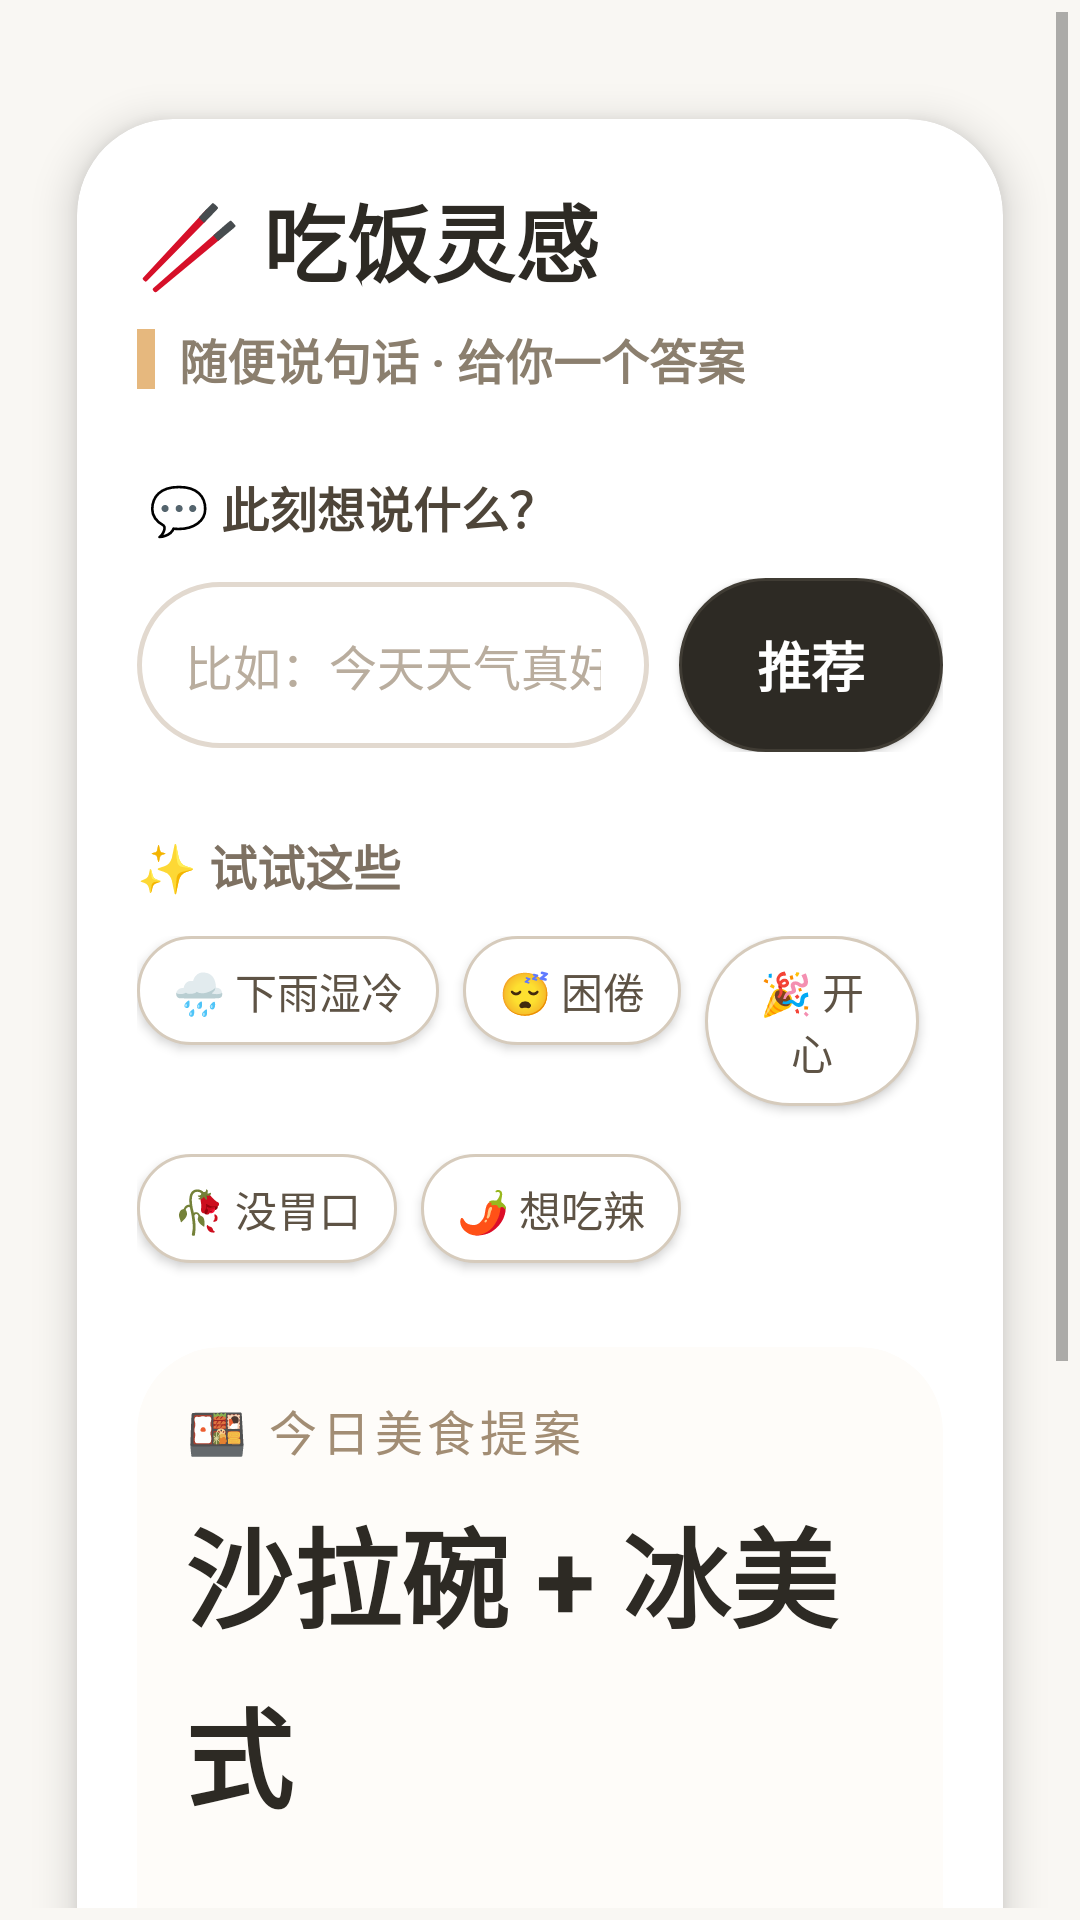

Android layout source for this screen:
<!-- AndroidManifest.xml: application theme Theme.FanLai -->
<!-- res/layout/activity_main.xml -->
<?xml version="1.0" encoding="utf-8"?>
<ScrollView xmlns:android="http://schemas.android.com/apk/res/android"
    xmlns:app="http://schemas.android.com/apk/res-auto"
    xmlns:tools="http://schemas.android.com/tools"
    android:id="@+id/main"
    android:layout_width="match_parent"
    android:layout_height="match_parent"
    android:background="#f9f7f3"
    android:padding="4dp"
    tools:context=".MainActivity">

    <LinearLayout
        android:layout_width="match_parent"
        android:layout_height="wrap_content"
        android:orientation="vertical"
        android:paddingTop="8dp"
        android:paddingBottom="24dp">

        <androidx.cardview.widget.CardView
            android:layout_width="match_parent"
            android:layout_height="wrap_content"
            android:layout_gravity="center"
            app:cardBackgroundColor="@android:color/white"
            app:cardCornerRadius="32dp"
            app:cardElevation="8dp"
            app:cardMaxElevation="12dp"
            app:cardUseCompatPadding="true">

        <LinearLayout
            android:id="@+id/LL1"
            android:layout_width="match_parent"
            android:layout_height="wrap_content"
            android:orientation="vertical"
            android:padding="20dp">

            <TextView
                android:layout_width="wrap_content"
                android:layout_height="wrap_content"
                android:layout_marginBottom="8dp"
                android:fontFamily="sans-serif-medium"
                android:text="🥢 吃饭灵感"
                android:textColor="#2d2a24"
                android:textSize="28sp"
                android:textStyle="bold" />

            <LinearLayout
                android:layout_width="wrap_content"
                android:layout_height="wrap_content"
                android:layout_marginBottom="26dp"
                android:gravity="center_vertical"
                android:orientation="horizontal">

                <View
                    android:layout_width="6dp"
                    android:layout_height="20dp"
                    android:background="#e6b87e" />

                <TextView
                    android:layout_width="wrap_content"
                    android:layout_height="wrap_content"
                    android:paddingStart="8dp"
                    android:text="随便说句话 · 给你一个答案"
                    android:textStyle="bold"
                    android:textColor="#8b7f6e"
                    android:textSize="16sp" />

            </LinearLayout>

            <TextView
                android:layout_width="wrap_content"
                android:layout_height="wrap_content"
                android:layout_marginBottom="12dp"
                android:layout_marginStart="4dp"
                android:text="💬 此刻想说什么？"
                android:textColor="#4e4539"
                android:textSize="16sp"
                android:textStyle="bold" />

            <LinearLayout
                android:layout_width="match_parent"
                android:layout_height="wrap_content"
                android:layout_marginBottom="26dp"
                android:gravity="center_vertical"
                android:orientation="horizontal">

                <EditText
                    android:id="@+id/userInput"
                    android:layout_width="0dp"
                    android:layout_height="wrap_content"
                    android:layout_weight="1"
                    android:background="@drawable/input_background"
                    android:hint="比如：今天天气真好"
                    android:imeOptions="actionDone"
                    android:inputType="text"
                    android:maxLines="1"
                    android:padding="16dp"
                    android:text=""
                    android:textColor="#1f1c17"
                    android:textColorHint="#b9ad9e"
                    android:textSize="16sp" />

                <Button
                    android:id="@+id/recommendBtn"
                    android:layout_width="wrap_content"
                    android:layout_height="58dp"
                    android:layout_marginStart="10dp"
                    android:background="@drawable/button_selector"
                    android:text="推荐"
                    android:textColor="@android:color/white"
                    android:textSize="18sp"
                    android:textStyle="bold" />

            </LinearLayout>

            <TextView
                android:layout_width="wrap_content"
                android:layout_height="wrap_content"
                android:layout_marginBottom="12dp"
                android:text="✨ 试试这些"
                android:textStyle="bold"
                android:textColor="#7e7162"
                android:textSize="16sp" />

            <LinearLayout
                android:layout_width="match_parent"
                android:layout_height="wrap_content"
                android:layout_marginBottom="8dp"
                android:orientation="horizontal">

                <Button
                    android:id="@+id/exampleBtn1"
                    style="@style/ExampleButton"
                    android:text="🌧️ 下雨湿冷" />

                <Button
                    android:id="@+id/exampleBtn2"
                    style="@style/ExampleButton"
                    android:text="😴 困倦" />

                <Button
                    android:id="@+id/exampleBtn3"
                    style="@style/ExampleButton"
                    android:text="🎉 开心" />

            </LinearLayout>

            <LinearLayout
                android:layout_width="match_parent"
                android:layout_height="wrap_content"
                android:layout_marginBottom="20dp"
                android:orientation="horizontal">

                <Button
                    android:id="@+id/exampleBtn4"
                    style="@style/ExampleButton"
                    android:text="🥀 没胃口" />

                <Button
                    android:id="@+id/exampleBtn5"
                    style="@style/ExampleButton"
                    android:text="🌶️ 想吃辣" />

            </LinearLayout>

            <androidx.cardview.widget.CardView
                android:layout_width="match_parent"
                android:layout_height="wrap_content"
                app:cardBackgroundColor="#fefcf9"
                app:cardCornerRadius="28dp"
                app:cardElevation="0dp">

                <LinearLayout
                    android:layout_width="match_parent"
                    android:layout_height="wrap_content"
                    android:orientation="vertical"
                    android:padding="16dp">

                    <TextView
                        android:layout_width="wrap_content"
                        android:layout_height="wrap_content"
                        android:layout_marginBottom="10dp"
                        android:letterSpacing="0.1"
                        android:text="🍱 今日美食提案"
                        android:textAllCaps="true"
                        android:textColor="#a28d74"
                        android:textSize="16sp" />

                    <TextView
                        android:id="@+id/foodResult"
                        android:layout_width="wrap_content"
                        android:layout_height="wrap_content"
                        android:layout_marginBottom="16dp"
                        android:lineSpacingExtra="8sp"
                        android:text="沙拉碗 + 冰美式"
                        android:textColor="#2d2a24"
                        android:textSize="36sp"
                        android:textStyle="bold" />

                    <LinearLayout
                        android:id="@+id/tagContainer"
                        android:layout_width="match_parent"
                        android:layout_height="wrap_content"
                        android:orientation="vertical"
                        android:paddingTop="18dp">

                        <TextView
                            android:id="@+id/tagExplanation"
                            android:layout_width="wrap_content"
                            android:layout_height="wrap_content"
                            android:textColor="#6b5f50"
                            android:textSize="14sp" />

                    </LinearLayout>

                </LinearLayout>

            </androidx.cardview.widget.CardView>

            <LinearLayout
                android:layout_width="match_parent"
                android:layout_height="wrap_content"
                android:layout_marginTop="16dp"
                android:gravity="center_vertical"
                android:orientation="horizontal">

                <LinearLayout
                    android:layout_width="0dp"
                    android:layout_height="wrap_content"
                    android:layout_weight="1"
                    android:orientation="vertical">

                    <TextView
                        android:layout_width="wrap_content"
                        android:layout_height="wrap_content"
                        android:text="🎲 灵感罐子模式"
                        android:textColor="#4e4539"
                        android:textSize="15sp"
                        android:textStyle="bold" />

                    <TextView
                        android:layout_width="wrap_content"
                        android:layout_height="wrap_content"
                        android:text="今天不想动脑，听天由命"
                        android:textColor="#8b7f6e"
                        android:textSize="13sp" />

                </LinearLayout>

                <androidx.appcompat.widget.SwitchCompat
                    android:id="@+id/luckyModeSwitch"
                    android:layout_width="wrap_content"
                    android:layout_height="wrap_content"
                    android:theme="@style/LuckySwitchTheme" />

            </LinearLayout>

            <TextView
                android:layout_width="match_parent"
                android:layout_height="wrap_content"
                android:layout_marginTop="16dp"
                android:gravity="center"
                android:text="—— 随便说说，灵感自来 ——"
                android:textColor="#aa9f91"
                android:textSize="12sp" />

        </LinearLayout>

        </androidx.cardview.widget.CardView>

        <Button
            android:id="@+id/tagWorkshopBtn"
            android:layout_width="wrap_content"
            android:layout_height="48dp"
            android:layout_gravity="center_horizontal"
            android:layout_marginTop="6dp"
            android:background="@drawable/workshop_button_background"
            android:paddingLeft="24dp"
            android:paddingRight="24dp"
            android:text="🏷️ 标签工坊"
            android:textColor="#6b5f50"
            android:textSize="16sp"
            android:layout_marginBottom="4dp"/>
    </LinearLayout>

</ScrollView>
<!-- resources referenced by this layout -->
<resources>
  <!-- drawable button_selector (drawable) -->
  <?xml version="1.0" encoding="utf-8"?>
  <selector xmlns:android="http://schemas.android.com/apk/res/android">
      <item android:state_pressed="true">
          <shape android:shape="rectangle">
              <solid android:color="#0f0e0b" />
              <stroke android:width="1dp" android:color="#403c34" />
              <corners android:radius="60dp" />
          </shape>
      </item>
      <item>
          <shape android:shape="rectangle">
              <solid android:color="#2d2a24" />
              <stroke android:width="1dp" android:color="#403c34" />
              <corners android:radius="60dp" />
          </shape>
      </item>
  </selector>
  <!-- drawable input_background (drawable) -->
  <?xml version="1.0" encoding="utf-8"?>
  <shape xmlns:android="http://schemas.android.com/apk/res/android"
      android:shape="rectangle">
      <solid android:color="@android:color/white" />
      <stroke
          android:width="1.5dp"
          android:color="#e2d9cf" />
      <corners android:radius="60dp" />
  </shape>
  <!-- drawable workshop_button_background (drawable) -->
  <?xml version="1.0" encoding="utf-8"?>
  <selector xmlns:android="http://schemas.android.com/apk/res/android">
      <item android:state_pressed="true">
          <shape android:shape="rectangle">
              <solid android:color="#e8e0d6" />
              <stroke android:width="1dp" android:color="#c2b5a5" />
              <corners android:radius="40dp" />
          </shape>
      </item>
      <item>
          <shape android:shape="rectangle">
              <solid android:color="#ede6dd" />
              <stroke android:width="1dp" android:color="#d6cbbc" />
              <corners android:radius="40dp" />
          </shape>
      </item>
  </selector>
  <style name="ExampleButton">
          <item name="android:layout_width">wrap_content</item>
          <item name="android:layout_height">wrap_content</item>
          <item name="android:layout_marginEnd">8dp</item>
          <item name="android:layout_marginBottom">8dp</item>
          <item name="android:background">@drawable/example_button_selector</item>
          <item name="android:minHeight">0dp</item>
          <item name="android:minWidth">0dp</item>
          <item name="android:paddingLeft">12dp</item>
          <item name="android:paddingRight">12dp</item>
          <item name="android:paddingTop">8dp</item>
          <item name="android:paddingBottom">8dp</item>
          <item name="android:textColor">#5e5345</item>
          <item name="android:textSize">14sp</item>
      </style>
  <style name="LuckySwitchTheme">
          <item name="colorControlActivated">#c29a6b</item>
          <item name="colorSwitchThumbNormal">#d6cbbc</item>
      </style>
  <style name="Theme.FanLai" parent="Base.Theme.FanLai" />
  <!-- drawable example_button_selector (drawable) -->
  <?xml version="1.0" encoding="utf-8"?>
  <selector xmlns:android="http://schemas.android.com/apk/res/android">
      <item android:state_pressed="true">
          <shape android:shape="rectangle">
              <solid android:color="#f1ebe5" />
              <stroke android:width="1dp" android:color="#b6a692" />
              <corners android:radius="40dp" />
          </shape>
      </item>
      <item>
          <shape android:shape="rectangle">
              <solid android:color="@android:color/white" />
              <stroke android:width="1dp" android:color="#d6cbbc" />
              <corners android:radius="40dp" />
          </shape>
      </item>
  </selector>
  <style name="Base.Theme.FanLai" parent="Theme.MaterialComponents.DayNight.NoActionBar.Bridge">
          
          
      </style>
</resources>
